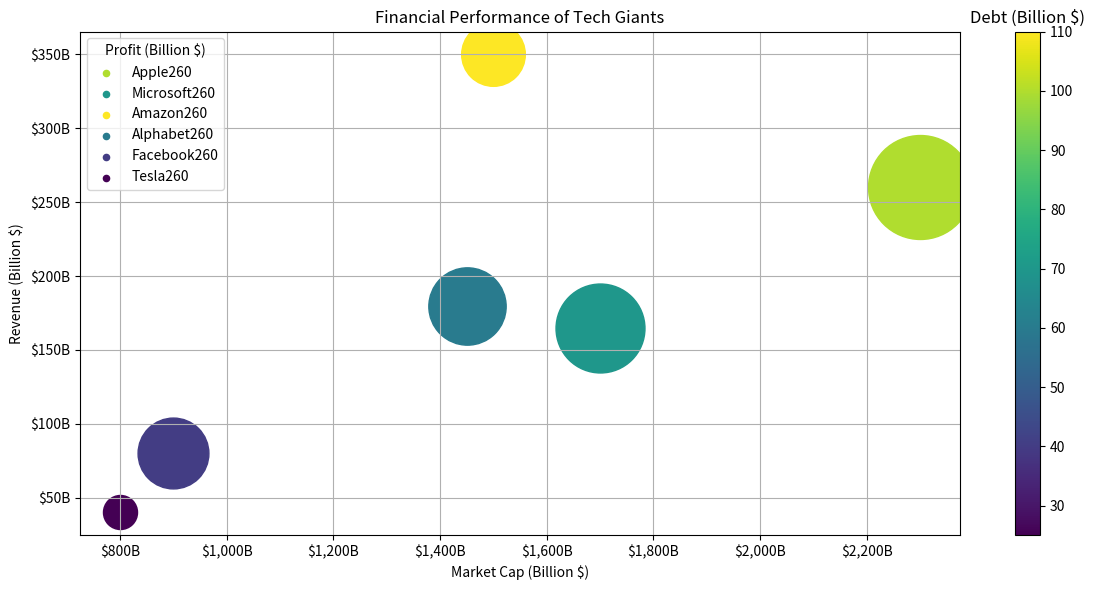

The matplotlib source for this figure: (Note: this script raises an exception after producing the figure.)
from textwrap import wrap
import matplotlib.pyplot as plt
import numpy as np
from matplotlib.ticker import FuncFormatter
from matplotlib.colors import Normalize
from matplotlib.cm import get_cmap
from matplotlib import colors

data_str = 'Apple,2300,260,55,100 Microsoft,1700,165,40,70 Amazon,1500,350,20,110 Alphabet,1450,180,30,60 Facebook,900,80,25,40 Tesla,800,40,5,25'
data_str = data_str.split()
data_str = [i.split(',') for i in data_str]
data_labels = ['Market Cap (Billion $)', 'Revenue (Billion $)', 'Profit (Billion $)', 'Debt (Billion $)']
line_labels = [i[0]+data_str[0][2] for i in data_str]
data = np.array([i[1:] for i in data_str], dtype=float)

fig, ax = plt.subplots(figsize=(12,6))

colors = Normalize(data[:,3].min(), data[:,3].max())
colormap = get_cmap('viridis')
size_scale = Normalize(data[:,2].min(), data[:,2].max())

for i in range(0, len(data)):
    ax.scatter(data[i, 0], data[i, 1], c=[colormap(colors(data[i,3]))], s=600+(size_scale(data[i,2])*5000), label=None)
    ax.scatter([], [], c=[colormap(colors(data[i,3]))], s=20, label=list(map('\n'.join, map(lambda line: wrap(line, 30), line_labels)))[i])

ax.legend(title=data_labels[2], loc='upper left')

mappable = plt.cm.ScalarMappable(norm=colors, cmap=colormap)
cbar = plt.colorbar(mappable, ax=ax)
cbar.ax.set_title(data_labels[3])

ax.xaxis.set_major_formatter(FuncFormatter(lambda x, _: '${:,.0f}B'.format(x)))
ax.yaxis.set_major_formatter(FuncFormatter(lambda x, _: '${:,.0f}B'.format(x)))

plt.title("Financial Performance of Tech Giants")
plt.xlabel(data_labels[0])
plt.ylabel(data_labels[1])
plt.tight_layout()
plt.grid(visible=True)
plt.savefig('/cpfs01/user/yehancheng/workspace/datasets/SimChartV2/demo/bubble/png/339_202312311429.png')
plt.clf()
